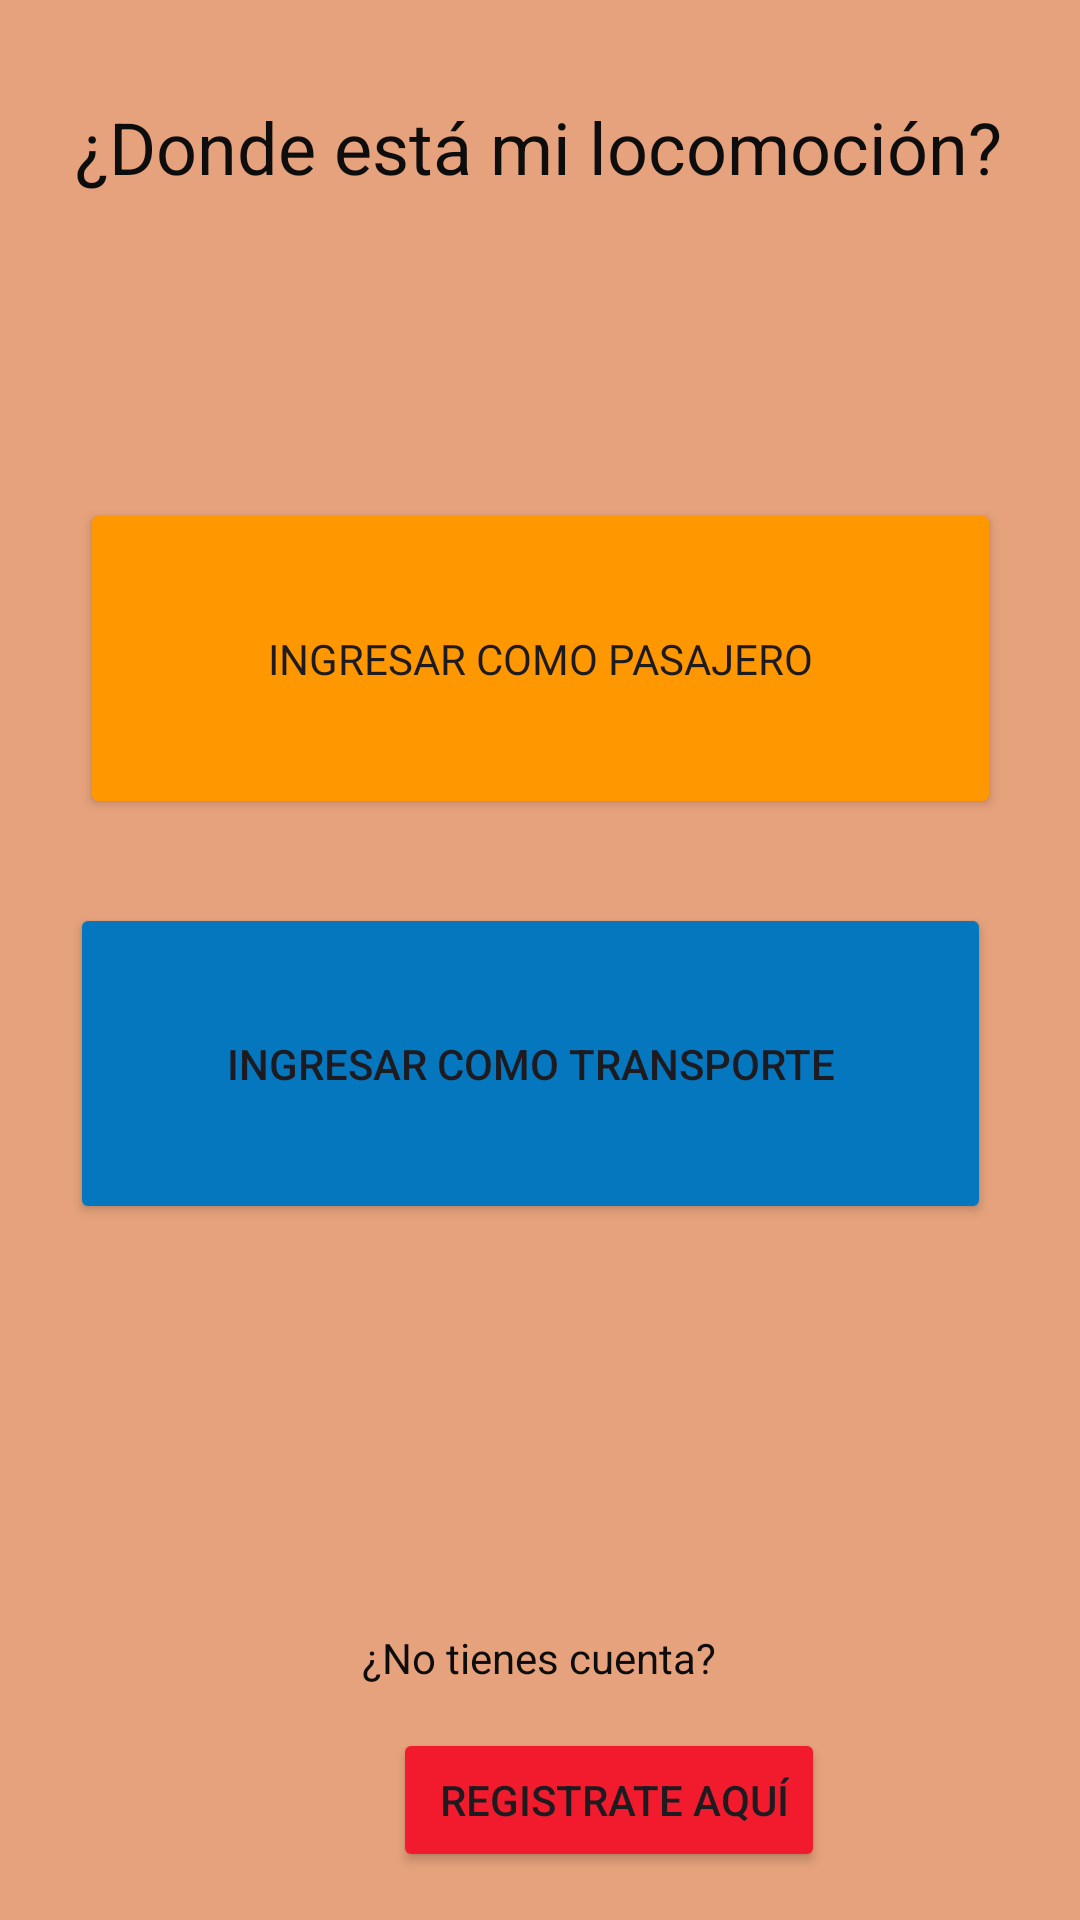

Write the Android layout XML for this screen, with the resource values it uses.
<!-- AndroidManifest.xml: application theme Theme.Evaluacion2TNT -->
<!-- res/layout/activity_inicio.xml -->
<?xml version="1.0" encoding="utf-8"?>
<androidx.constraintlayout.widget.ConstraintLayout xmlns:android="http://schemas.android.com/apk/res/android"
    xmlns:app="http://schemas.android.com/apk/res-auto"
    xmlns:tools="http://schemas.android.com/tools"
    android:layout_width="match_parent"
    android:layout_height="match_parent"
    android:background="#E6A27C"
    tools:context=".Inicio">

    <androidx.constraintlayout.widget.Guideline
        android:id="@+id/guideline5"
        android:layout_width="wrap_content"
        android:layout_height="wrap_content"
        android:orientation="horizontal"
        app:layout_constraintGuide_begin="16dp" />

    <androidx.constraintlayout.widget.Guideline
        android:id="@+id/guideline6"
        android:layout_width="wrap_content"
        android:layout_height="wrap_content"
        android:orientation="horizontal"
        app:layout_constraintGuide_begin="715dp" />

    <androidx.constraintlayout.widget.Guideline
        android:id="@+id/guideline7"
        android:layout_width="wrap_content"
        android:layout_height="wrap_content"
        android:orientation="vertical"
        app:layout_constraintGuide_begin="16dp" />

    <androidx.constraintlayout.widget.Guideline
        android:id="@+id/guideline9"
        android:layout_width="wrap_content"
        android:layout_height="wrap_content"
        android:orientation="vertical"
        app:layout_constraintGuide_begin="395dp" />

    <Button
        android:id="@+id/btUsuario"
        android:layout_width="307dp"
        android:layout_height="107dp"
        android:layout_marginStart="46dp"
        android:layout_marginEnd="46dp"
        android:layout_marginBottom="28dp"
        android:backgroundTint="#FF9800"
        android:fontFamily="@font/tauri"
        android:text="Ingresar como pasajero"
        app:layout_constraintBottom_toTopOf="@+id/btConductor"
        app:layout_constraintEnd_toEndOf="parent"
        app:layout_constraintStart_toStartOf="parent" />

    <Button
        android:id="@+id/btConductor"
        android:layout_width="307dp"
        android:layout_height="107dp"
        android:layout_marginStart="46dp"
        android:layout_marginEnd="46dp"
        android:layout_marginBottom="232dp"
        android:backgroundTint="@color/c"
        android:text="Ingresar como transporte"
        app:layout_constraintBottom_toBottomOf="parent"
        app:layout_constraintEnd_toEndOf="parent"
        app:layout_constraintHorizontal_bias="0.583"
        app:layout_constraintStart_toStartOf="parent" />

    <Button
        android:id="@+id/btRegis0"
        android:layout_width="wrap_content"
        android:layout_height="wrap_content"
        android:layout_marginStart="131dp"
        android:layout_marginEnd="132dp"
        android:layout_marginBottom="16dp"
        android:backgroundTint="@color/a"
        android:text=" Registrate aquí"
        app:layout_constraintBottom_toBottomOf="parent"
        app:layout_constraintEnd_toEndOf="parent"
        app:layout_constraintHorizontal_bias="0.0"
        app:layout_constraintStart_toStartOf="parent" />

    <TextView
        android:id="@+id/textView4"
        android:layout_width="wrap_content"
        android:layout_height="wrap_content"
        android:layout_marginStart="146dp"
        android:layout_marginEnd="147dp"
        android:layout_marginBottom="14dp"
        android:backgroundTint="@color/e"
        android:text="¿No tienes cuenta?"
        android:textColor="@color/e"
        app:layout_constraintBottom_toTopOf="@+id/btRegis0"
        app:layout_constraintEnd_toEndOf="parent"
        app:layout_constraintStart_toStartOf="parent" />

    <TextView
        android:id="@+id/textView6"
        android:layout_width="wrap_content"
        android:layout_height="wrap_content"
        android:layout_marginStart="115dp"
        android:layout_marginEnd="116dp"
        android:layout_marginBottom="101dp"
        android:text="¿Donde está mi locomoción?"
        android:textColor="@color/e"
        android:textSize="24sp"
        app:layout_constraintBottom_toTopOf="@+id/btUsuario"
        app:layout_constraintEnd_toEndOf="parent"
        app:layout_constraintStart_toStartOf="parent" />

</androidx.constraintlayout.widget.ConstraintLayout>
<!-- resources referenced by this layout -->
<resources>
  <color name="a">#F21B2D</color>
  <color name="c">#0477BF</color>
  <color name="e">#0D0D0D</color>
  <style name="Theme.Evaluacion2TNT" parent="Base.Theme.Evaluacion2TNT" />
  <style name="Base.Theme.Evaluacion2TNT" parent="Theme.Material3.DayNight.NoActionBar">
          
          
      </style>
</resources>
